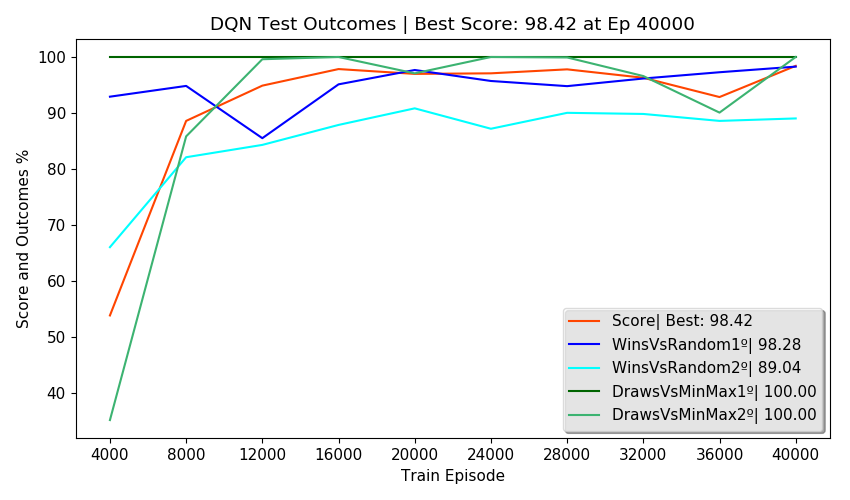

The table this chart was drawn from, first rows:
Episodes, FirstPlayer, SecondPlayer, Wins, Draws, Losses, Invalids, MeanReward, PartialScore, Score, TrainEpisode, TrainTime, TrainStates, NewTestStates, TotalTestStates, NewEnvStates, EnvAgentStates, SumEnvStates, TestTime, TotalTestTime, alg, env_agent, train_episodes, eval_freq
2500, DQN, Random, 92.92, 5.28, 1.80, 0.00, 1.89, 93.76, 53.90, 4000, 0:04:02, 1817, 137, 137, 47, 47, 324, 0:00:57, 0:04:22, DQN, MinMax, 40000, 4000
2500, Random, DQN, 66.08, 12.80, 21.12, 0.00, 1.24, 51.36, 53.90, 4000, 0:04:02, 1817, 310, 447, 159, 159, 324, 0:00:54, 0:04:22, DQN, MinMax, 40000, 4000
2500, DQN, MinMax, 0.00, 100, 0.00, 0.00, 1.00, 100, 53.90, 4000, 0:04:02, 1817, 0, 447, 13, 13, 324, 0:01:22, 0:04:22, DQN, MinMax, 40000, 4000
2500, MinMax, DQN, 0.00, 35.24, 64.76, 0.00, -0.30, -29.52, 53.90, 4000, 0:04:02, 1817, 0, 447, 105, 105, 324, 0:00:56, 0:04:22, DQN, MinMax, 40000, 4000
500, DQN, DQN, 50.60, 0.00, 49.40, 0.00, 0.52, , 53.90, 4000, 0:04:02, 1817, 0, 447, 0, 447, 324, 0:00:13, 0:04:22, DQN, MinMax, 40000, 4000
2500, DQN, Random, 94.84, 4.48, 0.68, 0.00, 1.93, 96.40, 88.60, 8000, 0:13:16, 2540, 90, 537, 30, 77, 569, 0:00:56, 0:04:42, DQN, MinMax, 40000, 4000
2500, Random, DQN, 82.12, 14.72, 3.16, 0.00, 1.76, 86.32, 88.60, 8000, 0:13:16, 2540, 206, 743, 116, 275, 569, 0:00:56, 0:04:42, DQN, MinMax, 40000, 4000
2500, DQN, MinMax, 0.00, 100, 0.00, 0.00, 1.00, 100, 88.60, 8000, 0:13:16, 2540, 0, 743, 7, 20, 569, 0:01:23, 0:04:42, DQN, MinMax, 40000, 4000
2500, MinMax, DQN, 0.00, 85.84, 14.16, 0.00, 0.72, 71.68, 88.60, 8000, 0:13:16, 2540, 1, 744, 92, 197, 569, 0:01:01, 0:04:42, DQN, MinMax, 40000, 4000
500, DQN, DQN, 0.00, 100, 0.00, 0.00, 1.00, , 88.60, 8000, 0:13:16, 2540, 0, 744, 0, 744, 569, 0:00:24, 0:04:42, DQN, MinMax, 40000, 4000
2500, DQN, Random, 85.52, 11.76, 2.72, 0.00, 1.80, 88.68, 94.89, 12000, 0:23:44, 2860, 140, 884, 57, 134, 715, 0:01:03, 0:04:46, DQN, MinMax, 40000, 4000
2500, Random, DQN, 84.32, 15.36, 0.32, 0.00, 1.84, 91.68, 94.89, 12000, 0:23:44, 2860, 58, 942, 41, 316, 715, 0:00:55, 0:04:46, DQN, MinMax, 40000, 4000
2500, DQN, MinMax, 0.00, 100, 0.00, 0.00, 1.00, 100, 94.89, 12000, 0:23:44, 2860, 0, 942, 19, 39, 715, 0:01:18, 0:04:46, DQN, MinMax, 40000, 4000
2500, MinMax, DQN, 0.00, 99.60, 0.40, 0.00, 0.99, 99.20, 94.89, 12000, 0:23:44, 2860, 0, 942, 29, 226, 715, 0:01:03, 0:04:46, DQN, MinMax, 40000, 4000
500, DQN, DQN, 0.00, 100, 0.00, 0.00, 1.00, , 94.89, 12000, 0:23:44, 2860, 0, 942, 0, 942, 715, 0:00:24, 0:04:46, DQN, MinMax, 40000, 4000
2500, DQN, Random, 95.12, 4.88, 0.00, 0.00, 1.95, 97.56, 97.84, 16000, 0:34:43, 3019, 122, 1064, 37, 171, 811, 0:00:55, 0:04:28, DQN, MinMax, 40000, 4000
2500, Random, DQN, 87.88, 12.04, 0.08, 0.00, 1.88, 93.82, 97.84, 16000, 0:34:43, 3019, 59, 1123, 28, 344, 811, 0:00:48, 0:04:28, DQN, MinMax, 40000, 4000
2500, DQN, MinMax, 0.00, 100, 0.00, 0.00, 1.00, 100, 97.84, 16000, 0:34:43, 3019, 0, 1123, 7, 46, 811, 0:01:15, 0:04:28, DQN, MinMax, 40000, 4000
2500, MinMax, DQN, 0.00, 100, 0.00, 0.00, 1.00, 100, 97.84, 16000, 0:34:43, 3019, 0, 1123, 24, 250, 811, 0:01:03, 0:04:28, DQN, MinMax, 40000, 4000
500, DQN, DQN, 0.00, 100, 0.00, 0.00, 1.00, , 97.84, 16000, 0:34:43, 3019, 0, 1123, 0, 1123, 811, 0:00:24, 0:04:28, DQN, MinMax, 40000, 4000
2500, DQN, Random, 97.68, 2.32, 0.00, 0.00, 1.98, 98.84, 96.99, 20000, 0:45:22, 3124, 46, 1169, 18, 189, 850, 0:00:48, 0:04:32, DQN, MinMax, 40000, 4000
2500, Random, DQN, 90.84, 8.84, 0.32, 0.00, 1.90, 94.94, 96.99, 20000, 0:45:22, 3124, 7, 1176, 6, 350, 850, 0:00:48, 0:04:32, DQN, MinMax, 40000, 4000
2500, DQN, MinMax, 0.00, 100, 0.00, 0.00, 1.00, 100, 96.99, 20000, 0:45:22, 3124, 0, 1176, 11, 57, 850, 0:01:19, 0:04:32, DQN, MinMax, 40000, 4000
2500, MinMax, DQN, 0.00, 97.08, 2.92, 0.00, 0.94, 94.16, 96.99, 20000, 0:45:22, 3124, 0, 1176, 4, 254, 850, 0:01:09, 0:04:32, DQN, MinMax, 40000, 4000
500, DQN, DQN, 0.00, 100, 0.00, 0.00, 1.00, , 96.99, 20000, 0:45:22, 3124, 0, 1176, 0, 1176, 850, 0:00:27, 0:04:32, DQN, MinMax, 40000, 4000
2500, DQN, Random, 95.72, 2.20, 2.08, 0.00, 1.92, 94.74, 97.09, 24000, 0:56:03, 3191, 50, 1226, 19, 208, 896, 0:00:47, 0:04:43, DQN, MinMax, 40000, 4000
2500, Random, DQN, 87.20, 12.80, 0.00, 0.00, 1.87, 93.60, 97.09, 24000, 0:56:03, 3191, 14, 1240, 9, 359, 896, 0:00:54, 0:04:43, DQN, MinMax, 40000, 4000
2500, DQN, MinMax, 0.00, 100, 0.00, 0.00, 1.00, 100, 97.09, 24000, 0:56:03, 3191, 0, 1240, 9, 66, 896, 0:01:24, 0:04:43, DQN, MinMax, 40000, 4000
2500, MinMax, DQN, 0.00, 100, 0.00, 0.00, 1.00, 100, 97.09, 24000, 0:56:03, 3191, 0, 1240, 9, 263, 896, 0:01:09, 0:04:43, DQN, MinMax, 40000, 4000
500, DQN, DQN, 0.00, 100, 0.00, 0.00, 1.00, , 97.09, 24000, 0:56:03, 3191, 0, 1240, 0, 1240, 896, 0:00:26, 0:04:43, DQN, MinMax, 40000, 4000
2500, DQN, Random, 94.80, 4.64, 0.56, 0.00, 1.94, 96.56, 97.80, 28000, 1:06:49, 3253, 76, 1316, 31, 239, 963, 0:00:57, 0:04:47, DQN, MinMax, 40000, 4000
2500, Random, DQN, 90.04, 9.80, 0.16, 0.00, 1.90, 94.78, 97.80, 28000, 1:06:49, 3253, 10, 1326, 8, 367, 963, 0:00:53, 0:04:47, DQN, MinMax, 40000, 4000
2500, DQN, MinMax, 0.00, 100, 0.00, 0.00, 1.00, 100, 97.80, 28000, 1:06:49, 3253, 0, 1326, 20, 86, 963, 0:01:23, 0:04:47, DQN, MinMax, 40000, 4000
2500, MinMax, DQN, 0.00, 99.92, 0.08, 0.00, 1.00, 99.84, 97.80, 28000, 1:06:49, 3253, 1, 1327, 8, 271, 963, 0:01:08, 0:04:47, DQN, MinMax, 40000, 4000
500, DQN, DQN, 0.00, 100, 0.00, 0.00, 1.00, , 97.80, 28000, 1:06:49, 3253, 0, 1327, 0, 1327, 963, 0:00:24, 0:04:47, DQN, MinMax, 40000, 4000
2500, DQN, Random, 96.16, 3.84, 0.00, 0.00, 1.96, 98.08, 96.30, 32000, 1:17:42, 3301, 25, 1352, 14, 253, 1043, 0:00:53, 0:04:35, DQN, MinMax, 40000, 4000
2500, Random, DQN, 89.84, 9.48, 0.68, 0.00, 1.88, 93.90, 96.30, 32000, 1:17:42, 3301, 71, 1423, 32, 399, 1043, 0:00:53, 0:04:35, DQN, MinMax, 40000, 4000
2500, DQN, MinMax, 0.00, 100, 0.00, 0.00, 1.00, 100, 96.30, 32000, 1:17:42, 3301, 0, 1423, 6, 92, 1043, 0:01:20, 0:04:35, DQN, MinMax, 40000, 4000
2500, MinMax, DQN, 0.00, 96.60, 3.40, 0.00, 0.93, 93.20, 96.30, 32000, 1:17:42, 3301, 0, 1423, 28, 299, 1043, 0:01:02, 0:04:35, DQN, MinMax, 40000, 4000
500, DQN, DQN, 0.00, 100, 0.00, 0.00, 1.00, , 96.30, 32000, 1:17:42, 3301, 0, 1423, 0, 1423, 1043, 0:00:24, 0:04:35, DQN, MinMax, 40000, 4000
2500, DQN, Random, 97.28, 2.40, 0.32, 0.00, 1.97, 98.16, 92.85, 36000, 1:28:28, 3338, 40, 1463, 19, 272, 1112, 0:00:52, 0:04:28, DQN, MinMax, 40000, 4000
2500, Random, DQN, 88.60, 10.60, 0.80, 0.00, 1.87, 93.10, 92.85, 36000, 1:28:28, 3338, 64, 1527, 25, 424, 1112, 0:00:53, 0:04:28, DQN, MinMax, 40000, 4000
2500, DQN, MinMax, 0.00, 100, 0.00, 0.00, 1.00, 100, 92.85, 36000, 1:28:28, 3338, 0, 1527, 6, 98, 1112, 0:01:14, 0:04:28, DQN, MinMax, 40000, 4000
2500, MinMax, DQN, 0.00, 90.08, 9.92, 0.00, 0.80, 80.16, 92.85, 36000, 1:28:28, 3338, 0, 1527, 19, 318, 1112, 0:01:03, 0:04:28, DQN, MinMax, 40000, 4000
500, DQN, DQN, 0.00, 100, 0.00, 0.00, 1.00, , 92.85, 36000, 1:28:28, 3338, 0, 1527, 0, 1527, 1112, 0:00:24, 0:04:28, DQN, MinMax, 40000, 4000
2500, DQN, Random, 98.28, 1.72, 0.00, 0.00, 1.98, 99.14, 98.42, 40000, 1:39:08, 3363, 16, 1543, 7, 279, 1133, 0:00:50, 0:04:20, DQN, MinMax, 40000, 4000
2500, Random, DQN, 89.04, 10.96, 0.00, 0.00, 1.89, 94.52, 98.42, 40000, 1:39:08, 3363, 8, 1551, 5, 429, 1133, 0:00:47, 0:04:20, DQN, MinMax, 40000, 4000
2500, DQN, MinMax, 0.00, 100, 0.00, 0.00, 1.00, 100, 98.42, 40000, 1:39:08, 3363, 0, 1551, 4, 102, 1133, 0:01:14, 0:04:20, DQN, MinMax, 40000, 4000
2500, MinMax, DQN, 0.00, 100, 0.00, 0.00, 1.00, 100, 98.42, 40000, 1:39:08, 3363, 0, 1551, 5, 323, 1133, 0:01:02, 0:04:20, DQN, MinMax, 40000, 4000
500, DQN, DQN, 0.00, 100, 0.00, 0.00, 1.00, , 98.42, 40000, 1:39:08, 3363, 0, 1551, 0, 1551, 1133, 0:00:24, 0:04:20, DQN, MinMax, 40000, 4000
